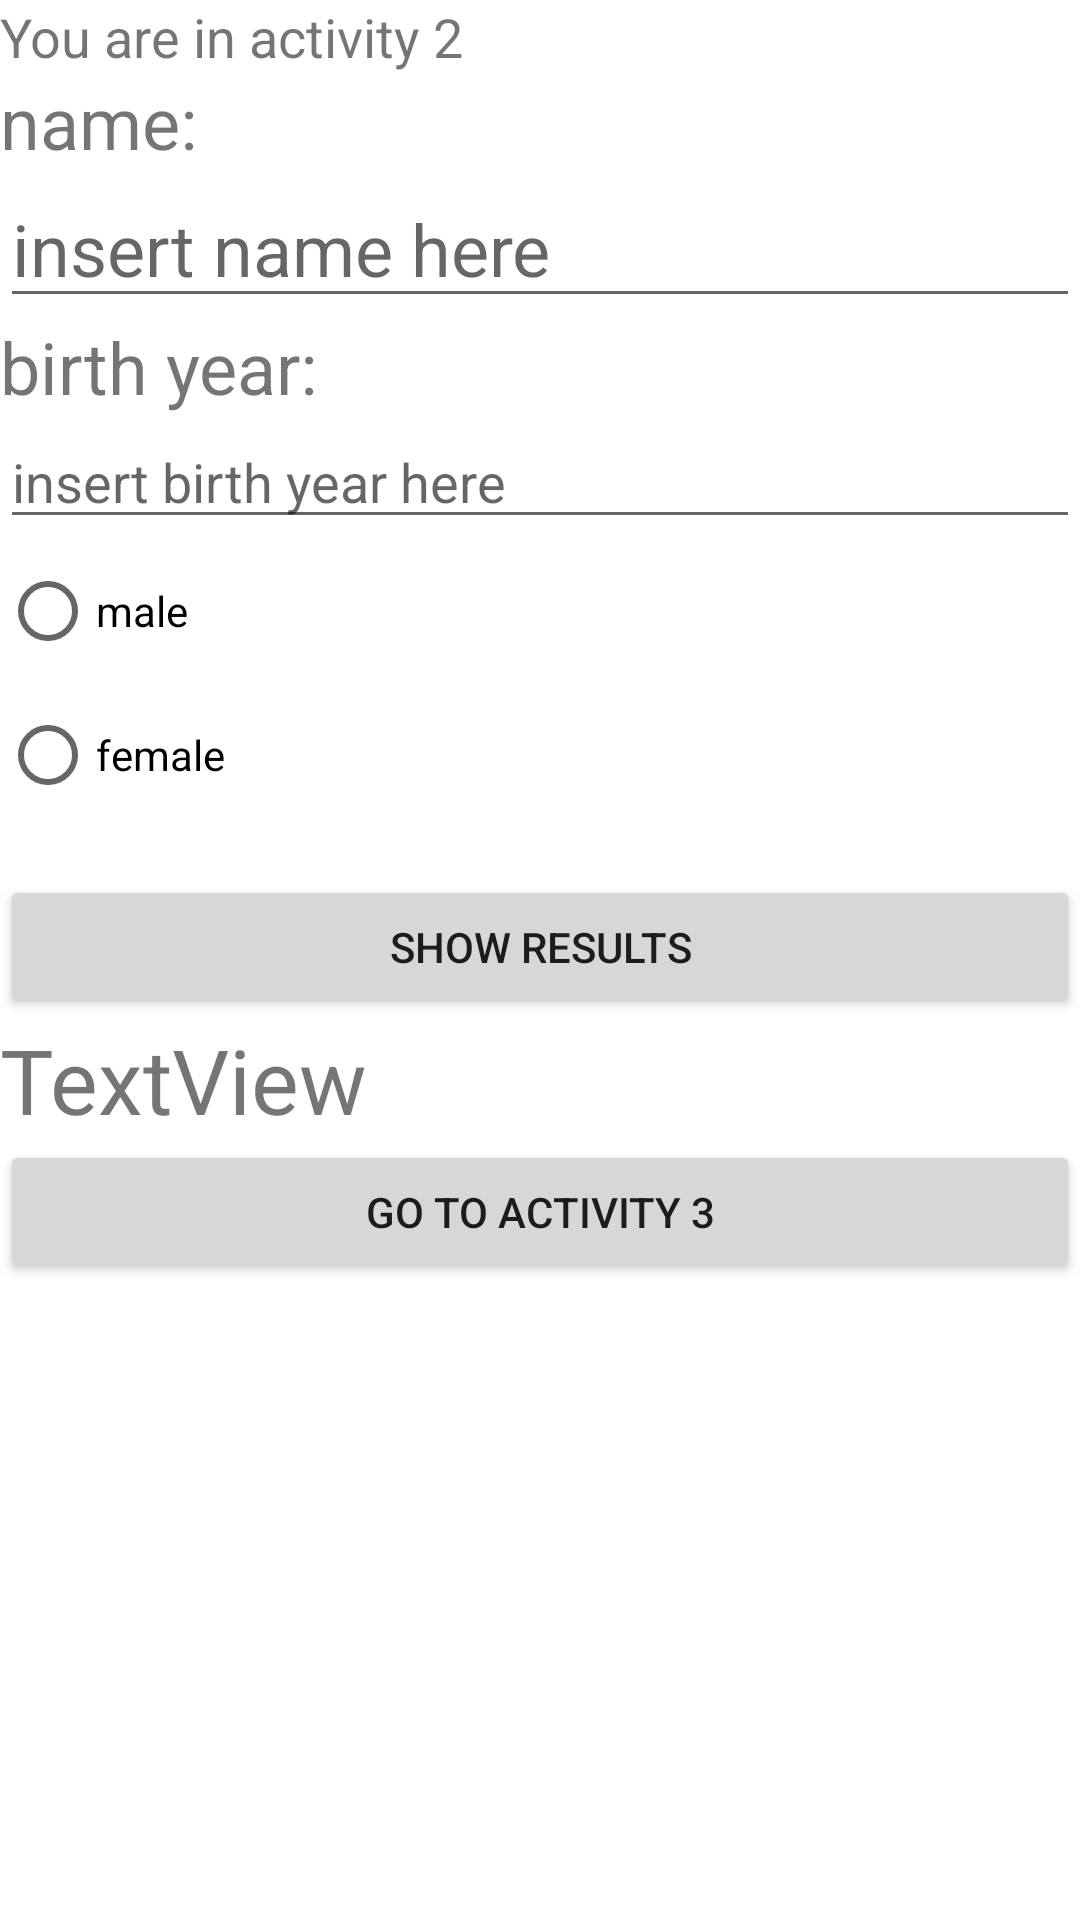

Write the Android layout XML for this screen, with the resource values it uses.
<!-- AndroidManifest.xml: application theme Theme.Ghada_homework -->
<!-- res/layout/activity_main2.xml -->
<?xml version="1.0" encoding="utf-8"?>
<androidx.constraintlayout.widget.ConstraintLayout xmlns:android="http://schemas.android.com/apk/res/android"
    xmlns:app="http://schemas.android.com/apk/res-auto"
    xmlns:tools="http://schemas.android.com/tools"
    android:layout_width="match_parent"
    android:layout_height="match_parent"
    tools:context=".MainActivity2">

    <LinearLayout
        android:layout_width="match_parent"
        android:layout_height="match_parent"
        android:orientation="vertical"
        app:layout_constraintBottom_toBottomOf="parent"
        app:layout_constraintEnd_toEndOf="parent"
        app:layout_constraintHorizontal_bias="0.5"
        app:layout_constraintStart_toStartOf="parent"
        app:layout_constraintTop_toTopOf="parent">

        <TextView
            android:id="@+id/textView5"
            android:layout_width="match_parent"
            android:layout_height="wrap_content"
            android:text="You are in activity 2"
            android:textSize="18sp" />

        <TextView
            android:id="@+id/textView2"
            android:layout_width="match_parent"
            android:layout_height="wrap_content"
            android:text="name:"
            android:textSize="24sp" />

        <EditText
            android:id="@+id/editTextTextPersonName"
            android:layout_width="match_parent"
            android:layout_height="wrap_content"
            android:ems="10"
            android:hint="insert name here"
            android:inputType="textPersonName"
            android:textSize="24sp" />

        <TextView
            android:id="@+id/textView3"
            android:layout_width="match_parent"
            android:layout_height="wrap_content"
            android:text="birth year:"
            android:textSize="24sp" />

        <EditText
            android:id="@+id/editTextNumber"
            android:layout_width="match_parent"
            android:layout_height="wrap_content"
            android:ems="10"
            android:hint="insert birth year here"
            android:inputType="number" />

        <RadioGroup
            android:layout_width="match_parent"
            android:layout_height="112dp" >

            <RadioButton
                android:id="@+id/radioButton"
                android:layout_width="match_parent"
                android:layout_height="wrap_content"
                android:text="male" />

            <RadioButton
                android:id="@+id/radioButton2"
                android:layout_width="match_parent"
                android:layout_height="wrap_content"
                android:text="female" />

        </RadioGroup>

        <Button
            android:id="@+id/button5"
            android:layout_width="match_parent"
            android:layout_height="wrap_content"
            android:text="show results" />

        <TextView
            android:id="@+id/textView4"
            android:layout_width="match_parent"
            android:layout_height="wrap_content"
            android:text="TextView"
            android:textSize="30sp" />

        <Button
            android:id="@+id/button3"
            android:layout_width="match_parent"
            android:layout_height="wrap_content"
            android:text="go to activity 3" />

    </LinearLayout>
</androidx.constraintlayout.widget.ConstraintLayout>
<!-- resources referenced by this layout -->
<resources>
  <style name="Theme.Ghada_homework" parent="Theme.MaterialComponents.DayNight.DarkActionBar">
          
          <item name="colorPrimary">@color/purple_500</item>
          <item name="colorPrimaryVariant">@color/purple_700</item>
          <item name="colorOnPrimary">@color/white</item>
          
          <item name="colorSecondary">@color/teal_200</item>
          <item name="colorSecondaryVariant">@color/teal_700</item>
          <item name="colorOnSecondary">@color/black</item>
          
          <item name="android:statusBarColor" tools:targetApi="l">?attr/colorPrimaryVariant</item>
          
      </style>
  <!-- not gathered from this repository: default colours our renderer supplied (Android Studio template values) -->
  <color name="purple_500">#FF6200EE</color>
  <color name="purple_700">#FF3700B3</color>
  <color name="teal_200">#FF03DAC5</color>
  <color name="teal_700">#FF018786</color>
  <color name="black">#FF000000</color>
  <color name="white">#FFFFFFFF</color>
</resources>
